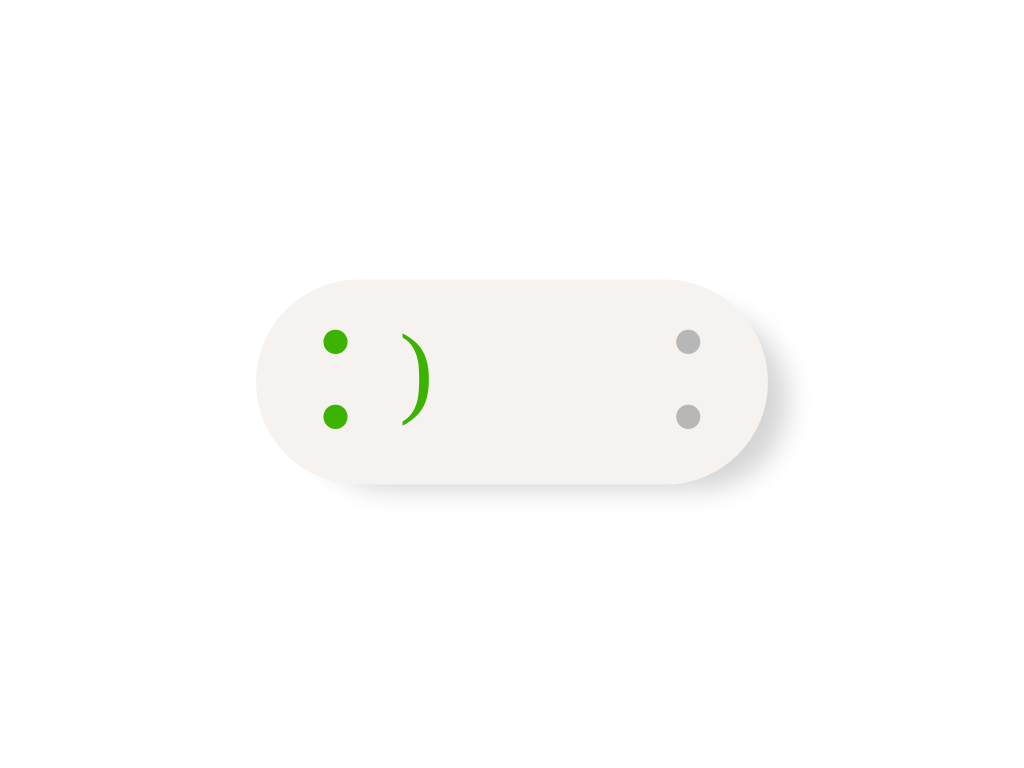

Reproduce this picture with HTML and CSS.

<!-- file: index2.html -->
<!DOCTYPE html>
<html lang="en" >

<head>
  <meta charset="UTF-8">
  <title>纯CSS3可爱笑脸开关切换按钮DEMO演示</title>
  
  
  
      <link rel="stylesheet" href="css/style.css">

  
</head>

<body>

  
<div class="toggle">
  <input type="checkbox"/>
  <label></label>
</div>
  
</body>

</html>


/* file: css/style.css */
*, *:after, *:before {
  -webkit-box-sizing: border-box;
          box-sizing: border-box;
  font-family: serif;
}

.toggle {
  position: fixed;
  left: 50%;
  top: 50%;
  -webkit-transform: translate(-50%, -50%);
  transform: translate(-50%, -50%);
}
.toggle:after, .toggle:before {
  content: ':';
  font-size: 20vw;
  position: absolute;
  left: 5vw;
  top: -4vw;
  z-index: 2;
  color: #3CB300;
}
.toggle:before {
  left: auto;
  right: 5vw;
  color: #B7B7B7;
}
.toggle label {
  height: 20vw;
  width: 50vw;
  background: #f5f2f0;
  border-radius: 50vw;
  position: relative;
  display: inline-block;
  content: ':';
}
.toggle label:before {
  content: ')';
  color: #3CB300;
  font-size: 10vw;
  position: absolute;
  left: 14vw;
  top: 3vw;
  -webkit-transition: 0.3s ease-in;
  transition: 0.3s ease-in;
  z-index: 2;
}
.toggle label:after {
  content: '';
  position: absolute;
  left: 0;
  top: 0;
  height: 20vw;
  width: 50vw;
  border-radius: 50vw;
  -webkit-box-shadow: 33px 18px 26px -13px rgba(0, 0, 0, 0.17);
          box-shadow: 33px 18px 26px -13px rgba(0, 0, 0, 0.17);
  -webkit-transition: -webkit-transform .3s ease-in;
  transition: -webkit-transform .3s ease-in;
  transition: transform .3s ease-in;
  transition: transform .3s ease-in, -webkit-transform .3s ease-in;
}
.toggle input {
  position: absolute;
  left: 0;
  top: 0;
  width: 100%;
  height: 100%;
  z-index: 5;
  opacity: 0;
  cursor: pointer;
}
.toggle input:checked + label:before {
  -webkit-transform: translateX(19vw);
  transform: translateX(19vw);
  color: #B7B7B7;
}
.toggle input:checked + label:after {
  -webkit-box-shadow: -33px 18px 26px -13px rgba(0, 0, 0, 0.17);
          box-shadow: -33px 18px 26px -13px rgba(0, 0, 0, 0.17);
}
